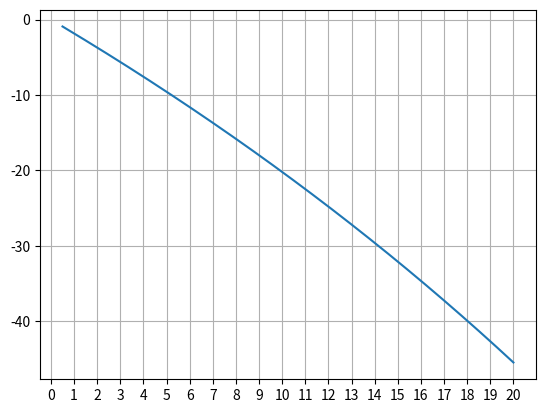

Python code for this plot: (Note: this script raises an exception after producing the figure.)
import numpy as np
import matplotlib.pyplot as plt
import seaborn as sns

####################
####################
# Numerical attempt:

t_interval,_dt = np.linspace(0,10,52*10,retstep=True)

####################
# These don't change
eta = 1.5
pov_line = 10

####################
# These can change 
rng = [8.,4]
####################

pi = 0.333
pi_vals = [pi]#pi + pi/rng[0]*np.array(range(-1*rng[1],rng[1]+1))
# ^ avg productivity of cap

rho = 0.06
rho_vals = [rho]#rho + rho/rng[0]*np.array(range(-1*rng[1],rng[1]+1))
# ^ discount rate

c = 10*pov_line
c_vals = [c]#c + c/rng[0]*np.array(range(-1*rng[1],rng[1]+1))
# ^ consumption expressed as multiple of poverty line

dk0 = 0.1*(c/pi)
dk0_vals = dk0 + dk0/rng[0]*np.array(range(-1*rng[1],rng[1]+1))
# ^ expressed as fraction of assets (= c/pi)

t_reco = 3.
t_reco_vals = t_reco + t_reco/rng[0]*np.array(range(-1*rng[1],rng[1]+1))

########################
# Calculate
dw_sums = []
dw_dict = {}
dw_val_dict = {}

for _pi in pi_vals:
    for _rho in rho_vals:
        for _c in c_vals:
            for _dk0 in dk0_vals:
                for _t_reco in t_reco_vals:
                    _R = np.log(1/0.05)/_t_reco

                    dw_tot = 0

                    print([_pi,_rho,_c,_dk0,_t_reco])

                    const = -_c**(1-eta)/(1-eta)
                    
                    for _t in t_interval:
                        
                        _dw = const*((1-(_dk0/_c)*(_pi+_R)*np.exp(-_t*_R))**(1-eta)-1)*np.exp(-_t*_rho)
                        dw_tot += _dw

                    dw_dict[len(dw_sums)] = [_pi,_rho,_c,_dk0,_t_reco]
                    dw_val_dict[dw_tot] = len(dw_sums)

                    dw_sums.append(dw_tot)
                    
plt.scatter(range(len(dw_sums)),dw_sums,s=5)
plt.xlabel('Scenario')
plt.xticks([])
plt.ylabel(r'$\int$dw')
plt.gcf().savefig('dw_optimization.pdf',format='pdf')

print(min(dw_sums),dw_dict[dw_val_dict[min(dw_sums)]])


####################
# Analytical:
c = 100.
dc = 10.

alpha = (1+rho)**(1/(1-eta))

#tau = -(pi*(alpha-2)+2)/(pi+alpha)
tau = pi*(c/dc-1)*(alpha-1)/(2*pi+alpha+1)

t_reco = np.log(1/0.05)/tau
print('tau = ', tau)
print('t_reco = ',t_reco)

####################
# Numero-analytical:
plt.cla()
plt.grid(True)

xmax = 5
tr_rng = np.array(np.linspace(0.5,xmax,1000))
vals = []

dc_rng = np.array(np.linspace(0.5,20.,1000))

for _ in dc_rng:
    
    #tr = np.log(1/0.05)/_
    #vals.append(tr/pi*(1+pi+alpha)-np.e**(-tr))
    #cval = c/dc*(alpha-1)-alpha    

    __ = pi*(alpha-1)/(pi+alpha+1)*((c/_)-1)
    vals.append(np.log(1/0.05)/__)

plt.xticks(1*np.array(range(0,21)))

plt.plot(dc_rng,vals)
#plt.plot(tr_rng,[cval for i in tr_rng])
plt.gcf().savefig('dev/optimize.pdf',format='pdf')


print('alpha = ',alpha)

####################
# Numero-analytical:
plt.cla()
vals2 = []
for tr in tr_rng:
    
    _ = (1-1/(1+rho))*(c/dc)**(1-eta)-(c/dc-np.log(1./0.05)/(tr*pi))**(1-eta)+1/(1+rho)*(c/dc+np.log(1/0.05)/(tr*pi)*(1+pi))**(1+eta)
    vals2.append(_)

plt.plot(tr_rng,vals2)
#plt.plot(tr_rng,[cval for i in tr_rng])
plt.gcf().savefig('dev/optimize2.pdf',format='pdf')

plt.close('all')


#####################
#
def welf(c,eta=1.5,t=0,rho=0.06):
    return(c**(1-eta)/(1-eta)*(1/(1+rho*t)))

print('')
